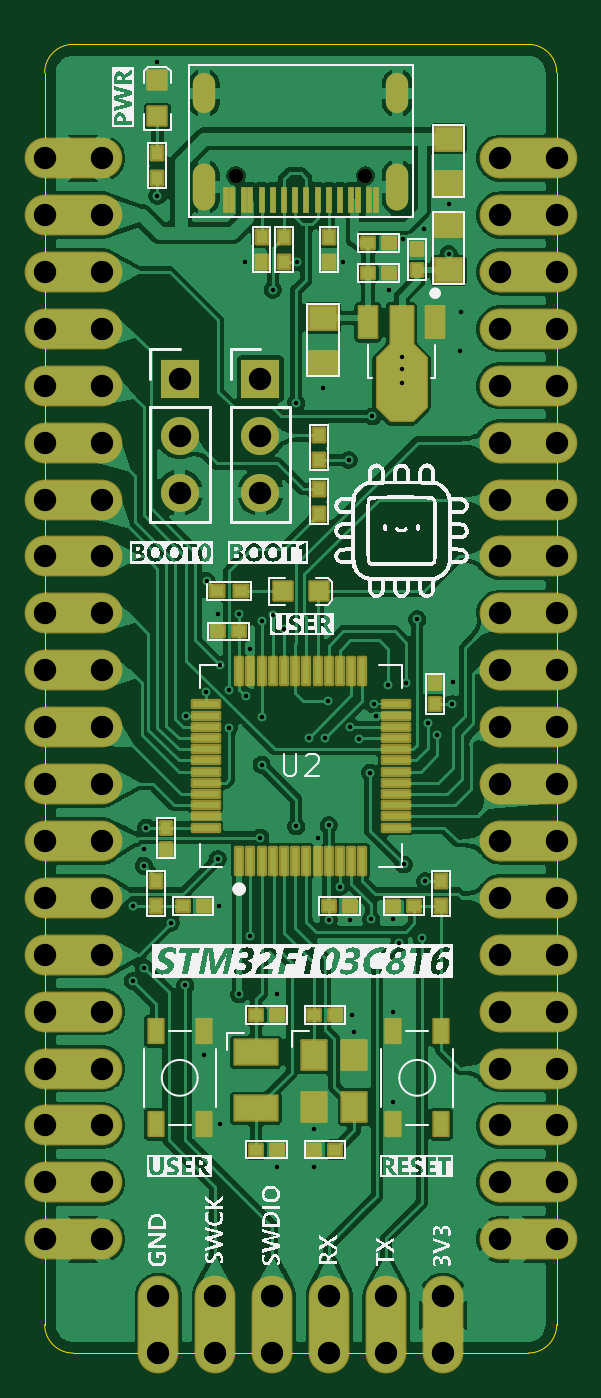
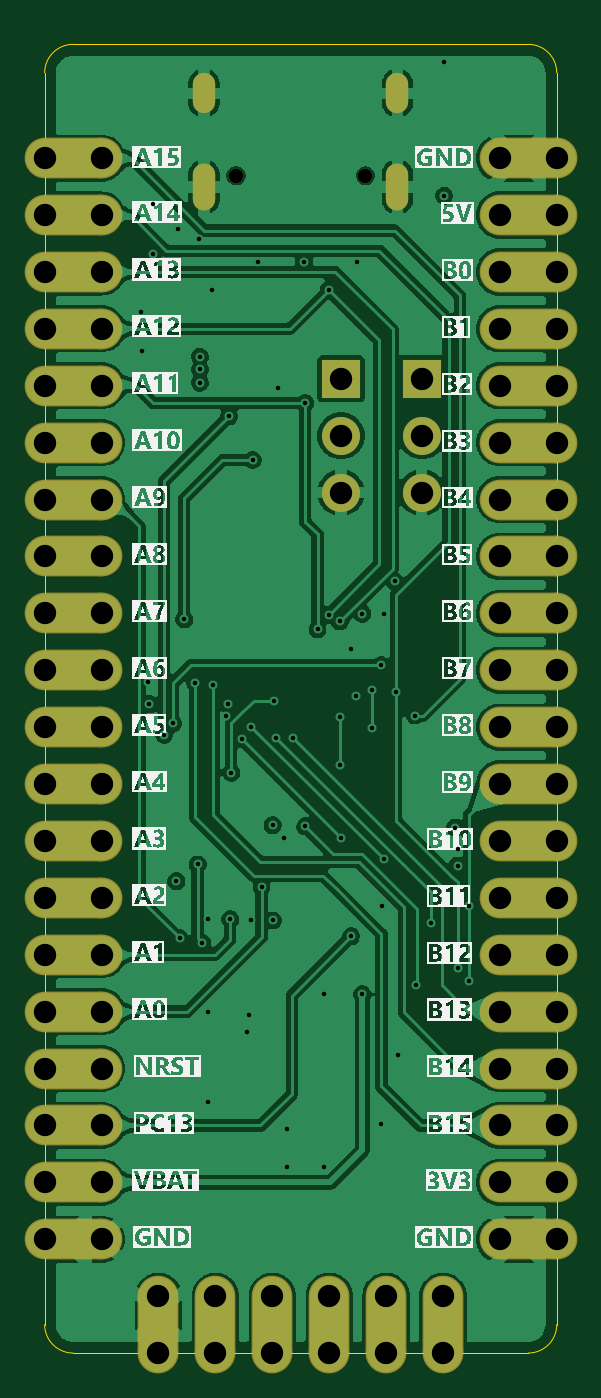
Circuit board: 13 layer files. Board 22.9 x 58.4 mm.
- bottom_copper: stm32f103-core-board-B_Cu.gbr (141157 bytes)
- bottom_mask: stm32f103-core-board-B_Mask.gbr (4823 bytes)
- paste: stm32f103-core-board-B_Paste.gbr (460 bytes)
- bottom_silk: stm32f103-core-board-B_Silkscreen.gbr (121361 bytes)
- outline: stm32f103-core-board-Edge_Cuts.gbr (1000 bytes)
- top_copper: stm32f103-core-board-F_Cu.gbr (191166 bytes)
- top_mask: stm32f103-core-board-F_Mask.gbr (11801 bytes)
- paste: stm32f103-core-board-F_Paste.gbr (5364 bytes)
- top_silk: stm32f103-core-board-F_Silkscreen.gbr (111328 bytes)
- inner_copper: stm32f103-core-board-In1_Cu.gbr (141303 bytes)
- inner_copper: stm32f103-core-board-In2_Cu.gbr (152866 bytes)
- drill: stm32f103-core-board-NPTH.drl (365 bytes)
- drill: stm32f103-core-board-PTH.drl (3381 bytes)

=== bottom_copper: stm32f103-core-board-B_Cu.gbr (141157 bytes, source omitted) ===
=== bottom_mask: stm32f103-core-board-B_Mask.gbr ===
%TF.GenerationSoftware,KiCad,Pcbnew,9.0.0*%
%TF.CreationDate,2025-04-02T16:35:11+02:00*%
%TF.ProjectId,stm32f103-core-board,73746d33-3266-4313-9033-2d636f72652d,1*%
%TF.SameCoordinates,Original*%
%TF.FileFunction,Soldermask,Bot*%
%TF.FilePolarity,Negative*%
%FSLAX46Y46*%
G04 Gerber Fmt 4.6, Leading zero omitted, Abs format (unit mm)*
G04 Created by KiCad (PCBNEW 9.0.0) date 2025-04-02 16:35:11*
%MOMM*%
%LPD*%
G01*
G04 APERTURE LIST*
G04 Aperture macros list*
%AMFreePoly0*
4,1,43,0.009881,0.905907,0.083315,0.905907,0.095021,0.904754,0.258448,0.872246,0.269703,0.868832,0.423648,0.805066,0.434021,0.799521,0.572568,0.706947,0.581660,0.699485,0.699485,0.581660,0.706947,0.572568,0.799521,0.434021,0.805066,0.423648,0.868832,0.269703,0.872246,0.258448,0.904754,0.095021,0.905907,0.083315,0.905907,-0.083315,0.904754,-0.095021,0.872246,-0.258448,
0.868832,-0.269703,0.805066,-0.423648,0.799521,-0.434021,0.706947,-0.572568,0.699485,-0.581660,0.581660,-0.699485,0.572568,-0.706947,0.434021,-0.799521,0.423648,-0.805066,0.269703,-0.868832,0.258448,-0.872246,0.095021,-0.904754,0.083315,-0.905907,0.009881,-0.905907,0.000000,-0.910000,-2.540000,-0.910000,-2.582426,-0.892426,-2.600000,-0.850000,-2.600000,0.850000,-2.582426,0.892426,
-2.540000,0.910000,0.000000,0.910000,0.009881,0.905907,0.009881,0.905907,$1*%
G04 Aperture macros list end*
%ADD10O,1.700000X1.700000*%
%ADD11R,1.700000X1.700000*%
%ADD12FreePoly0,0.000000*%
%ADD13C,1.820000*%
%ADD14O,1.000000X1.800000*%
%ADD15O,1.000000X2.100000*%
%ADD16C,0.650000*%
%ADD17FreePoly0,90.000000*%
G04 APERTURE END LIST*
D10*
%TO.C,J1*%
X144600000Y-90800000D03*
X144600000Y-88260001D03*
D11*
X144600000Y-85720001D03*
%TD*%
D12*
%TO.C,J5*%
X161430000Y-124130000D03*
D13*
X158890000Y-124130000D03*
D12*
X161430000Y-121590000D03*
D13*
X158890000Y-121590000D03*
D12*
X161430000Y-119050000D03*
D13*
X158890000Y-119050000D03*
D12*
X161430000Y-116510001D03*
D13*
X158890000Y-116510000D03*
D12*
X161430000Y-113969999D03*
D13*
X158890000Y-113970000D03*
D12*
X161430000Y-111430000D03*
D13*
X158890000Y-111430000D03*
D12*
X161430000Y-108890000D03*
D13*
X158890000Y-108890000D03*
D12*
X161430000Y-106350000D03*
D13*
X158890000Y-106350000D03*
D12*
X161430000Y-103809999D03*
D13*
X158890000Y-103810000D03*
D12*
X161430000Y-101270000D03*
D13*
X158890000Y-101270000D03*
D12*
X161430000Y-98730000D03*
D13*
X158890000Y-98730000D03*
D12*
X161430000Y-96190000D03*
D13*
X158890000Y-96190000D03*
D12*
X161430000Y-93650001D03*
D13*
X158890000Y-93650000D03*
D12*
X161430000Y-91110000D03*
D13*
X158890000Y-91110000D03*
D12*
X161430000Y-88570000D03*
D13*
X158890000Y-88570000D03*
D12*
X161430000Y-86030000D03*
D13*
X158890000Y-86030000D03*
D12*
X161430000Y-83490000D03*
D13*
X158890000Y-83490000D03*
D12*
X161430000Y-80949999D03*
D13*
X158890000Y-80950000D03*
D12*
X161430000Y-78410000D03*
D13*
X158890000Y-78410000D03*
D12*
X161430000Y-75870000D03*
D13*
X158890000Y-75870000D03*
%TD*%
D10*
%TO.C,J2*%
X148200000Y-90800000D03*
X148200000Y-88260001D03*
D11*
X148200000Y-85720001D03*
%TD*%
D12*
%TO.C,J4*%
X141110000Y-124130000D03*
D13*
X138570000Y-124130000D03*
D12*
X141110000Y-121590000D03*
D13*
X138570000Y-121590000D03*
D12*
X141110000Y-119050000D03*
D13*
X138570000Y-119050000D03*
D12*
X141110000Y-116510001D03*
D13*
X138570000Y-116510000D03*
D12*
X141110000Y-113969999D03*
D13*
X138570000Y-113970000D03*
D12*
X141110000Y-111430000D03*
D13*
X138570000Y-111430000D03*
D12*
X141110000Y-108890000D03*
D13*
X138570000Y-108890000D03*
D12*
X141110000Y-106350000D03*
D13*
X138570000Y-106350000D03*
D12*
X141110000Y-103809999D03*
D13*
X138570000Y-103810000D03*
D12*
X141110000Y-101270000D03*
D13*
X138570000Y-101270000D03*
D12*
X141110000Y-98730000D03*
D13*
X138570000Y-98730000D03*
D12*
X141110000Y-96190000D03*
D13*
X138570000Y-96190000D03*
D12*
X141110000Y-93650001D03*
D13*
X138570000Y-93650000D03*
D12*
X141110000Y-91110000D03*
D13*
X138570000Y-91110000D03*
D12*
X141110000Y-88570000D03*
D13*
X138570000Y-88570000D03*
D12*
X141110000Y-86030000D03*
D13*
X138570000Y-86030000D03*
D12*
X141110000Y-83490000D03*
D13*
X138570000Y-83490000D03*
D12*
X141110000Y-80949999D03*
D13*
X138570000Y-80950000D03*
D12*
X141110000Y-78410000D03*
D13*
X138570000Y-78410000D03*
D12*
X141110000Y-75870000D03*
D13*
X138570000Y-75870000D03*
%TD*%
D14*
%TO.C,CN1*%
X154320000Y-72975000D03*
X145680000Y-72975000D03*
D15*
X145680000Y-77155000D03*
X154320000Y-77155000D03*
D16*
X147110000Y-76655000D03*
X152890000Y-76655000D03*
%TD*%
D17*
%TO.C,J3*%
X156350000Y-126670000D03*
D13*
X156350000Y-129210000D03*
D17*
X153810000Y-126670000D03*
D13*
X153810000Y-129210000D03*
D17*
X151270000Y-126670000D03*
D13*
X151270000Y-129210000D03*
D17*
X148729999Y-126670000D03*
D13*
X148730000Y-129210000D03*
D17*
X146190000Y-126670000D03*
D13*
X146190000Y-129210000D03*
D17*
X143650000Y-126670000D03*
D13*
X143650000Y-129210000D03*
%TD*%
M02*

=== paste: stm32f103-core-board-B_Paste.gbr ===
%TF.GenerationSoftware,KiCad,Pcbnew,9.0.0*%
%TF.CreationDate,2025-04-02T16:35:10+02:00*%
%TF.ProjectId,stm32f103-core-board,73746d33-3266-4313-9033-2d636f72652d,1*%
%TF.SameCoordinates,Original*%
%TF.FileFunction,Paste,Bot*%
%TF.FilePolarity,Positive*%
%FSLAX46Y46*%
G04 Gerber Fmt 4.6, Leading zero omitted, Abs format (unit mm)*
G04 Created by KiCad (PCBNEW 9.0.0) date 2025-04-02 16:35:10*
%MOMM*%
%LPD*%
G01*
G04 APERTURE LIST*
G04 APERTURE END LIST*
M02*

=== bottom_silk: stm32f103-core-board-B_Silkscreen.gbr (121361 bytes, source omitted) ===
=== outline: stm32f103-core-board-Edge_Cuts.gbr ===
%TF.GenerationSoftware,KiCad,Pcbnew,9.0.0*%
%TF.CreationDate,2025-04-02T16:35:11+02:00*%
%TF.ProjectId,stm32f103-core-board,73746d33-3266-4313-9033-2d636f72652d,1*%
%TF.SameCoordinates,Original*%
%TF.FileFunction,Profile,NP*%
%FSLAX46Y46*%
G04 Gerber Fmt 4.6, Leading zero omitted, Abs format (unit mm)*
G04 Created by KiCad (PCBNEW 9.0.0) date 2025-04-02 16:35:11*
%MOMM*%
%LPD*%
G01*
G04 APERTURE LIST*
%TA.AperFunction,Profile*%
%ADD10C,0.050000*%
%TD*%
G04 APERTURE END LIST*
D10*
X161430000Y-72060000D02*
X161430000Y-127940000D01*
X139840000Y-70790000D02*
X160160000Y-70790000D01*
X160160000Y-70790000D02*
G75*
G02*
X161430000Y-72060000I0J-1270000D01*
G01*
X138570000Y-72060000D02*
G75*
G02*
X139840000Y-70790000I1270000J0D01*
G01*
X139840000Y-129210000D02*
G75*
G02*
X138570000Y-127940000I0J1270000D01*
G01*
X160160000Y-129210000D02*
X139840000Y-129210000D01*
X138570000Y-127940000D02*
X138570000Y-72060000D01*
X161430000Y-127940000D02*
G75*
G02*
X160160000Y-129210000I-1270000J0D01*
G01*
M02*

=== top_copper: stm32f103-core-board-F_Cu.gbr (191166 bytes, source omitted) ===
=== top_mask: stm32f103-core-board-F_Mask.gbr (11801 bytes, source omitted) ===
=== paste: stm32f103-core-board-F_Paste.gbr ===
%TF.GenerationSoftware,KiCad,Pcbnew,9.0.0*%
%TF.CreationDate,2025-04-02T16:35:10+02:00*%
%TF.ProjectId,stm32f103-core-board,73746d33-3266-4313-9033-2d636f72652d,1*%
%TF.SameCoordinates,Original*%
%TF.FileFunction,Paste,Top*%
%TF.FilePolarity,Positive*%
%FSLAX46Y46*%
G04 Gerber Fmt 4.6, Leading zero omitted, Abs format (unit mm)*
G04 Created by KiCad (PCBNEW 9.0.0) date 2025-04-02 16:35:10*
%MOMM*%
%LPD*%
G01*
G04 APERTURE LIST*
G04 Aperture macros list*
%AMFreePoly0*
4,1,11,1.100000,3.800000,1.100000,1.600000,0.500000,1.000000,0.500000,-0.700000,-0.500000,-0.700000,-0.500000,1.000000,-1.100000,1.600000,-1.100000,3.800000,-0.500000,4.400000,0.500000,4.400000,1.100000,3.800000,1.100000,3.800000,$1*%
G04 Aperture macros list end*
%ADD10R,0.800000X0.800000*%
%ADD11R,1.900000X1.100000*%
%ADD12R,0.550000X0.500000*%
%ADD13R,0.650000X1.050000*%
%ADD14R,0.500000X0.550000*%
%ADD15R,0.500000X0.600000*%
%ADD16R,1.200000X1.000000*%
%ADD17R,1.100000X1.300000*%
%ADD18R,1.200000X0.300000*%
%ADD19R,0.300000X1.200000*%
%ADD20R,0.300000X1.150000*%
%ADD21R,0.600000X0.500000*%
%ADD22R,0.800000X1.400000*%
%ADD23FreePoly0,180.000000*%
G04 APERTURE END LIST*
D10*
%TO.C,LED2*%
X149200001Y-95200000D03*
X150799999Y-95200000D03*
%TD*%
D11*
%TO.C,X2*%
X148000000Y-118287500D03*
X148000000Y-115787502D03*
%TD*%
D12*
%TO.C,C10*%
X151550000Y-120125000D03*
X150600000Y-120125000D03*
%TD*%
%TO.C,C18*%
X144725000Y-109250000D03*
X145675000Y-109250000D03*
%TD*%
D13*
%TO.C,SW1*%
X156275000Y-114850000D03*
X156275000Y-119000000D03*
X154125000Y-114850000D03*
X154125000Y-119000000D03*
%TD*%
D12*
%TO.C,C11*%
X148000000Y-114125000D03*
X148950000Y-114125000D03*
%TD*%
D14*
%TO.C,C6*%
X155200000Y-80875000D03*
X155200000Y-79925000D03*
%TD*%
D12*
%TO.C,C5*%
X153000000Y-81000000D03*
X153950000Y-81000000D03*
%TD*%
D15*
%TO.C,R1*%
X149250000Y-79400000D03*
X149250000Y-80500000D03*
%TD*%
D16*
%TO.C,C2*%
X156600000Y-75000000D03*
X156600000Y-77000000D03*
%TD*%
D17*
%TO.C,X1*%
X152400000Y-115912500D03*
X152400000Y-118212500D03*
X150600000Y-118212500D03*
X150600000Y-115912500D03*
%TD*%
D12*
%TO.C,C9*%
X150600000Y-114125000D03*
X151550000Y-114125000D03*
%TD*%
D15*
%TO.C,R4*%
X150800000Y-88250000D03*
X150800000Y-89350000D03*
%TD*%
D12*
%TO.C,C3*%
X153000000Y-79670000D03*
X153950000Y-79670000D03*
%TD*%
D15*
%TO.C,R3*%
X150800000Y-90650000D03*
X150800000Y-91750000D03*
%TD*%
D16*
%TO.C,C4*%
X151000000Y-83000000D03*
X151000000Y-85000000D03*
%TD*%
D15*
%TO.C,R10*%
X143525000Y-109250000D03*
X143525000Y-108150000D03*
%TD*%
%TO.C,R5*%
X151249999Y-79400000D03*
X151249999Y-80500000D03*
%TD*%
%TO.C,R2*%
X143600000Y-75650000D03*
X143600000Y-76750000D03*
%TD*%
%TO.C,R6*%
X148250000Y-79400000D03*
X148250000Y-80500000D03*
%TD*%
D13*
%TO.C,SW2*%
X145675000Y-114850000D03*
X145675000Y-119000000D03*
X143525000Y-114850000D03*
X143525000Y-119000000D03*
%TD*%
D10*
%TO.C,LED1*%
X143600000Y-73999999D03*
X143600000Y-72400001D03*
%TD*%
D12*
%TO.C,C14*%
X151250000Y-109250000D03*
X152200000Y-109250000D03*
%TD*%
D18*
%TO.C,U2*%
X145750000Y-105750000D03*
X145750000Y-105250000D03*
X145750000Y-104750000D03*
X145750000Y-104250000D03*
X145750000Y-103750000D03*
X145750000Y-103250000D03*
X145750000Y-102750000D03*
X145750000Y-102250000D03*
X145750000Y-101750000D03*
X145750000Y-101250000D03*
X145750000Y-100750000D03*
X145750000Y-100250000D03*
D19*
X147250000Y-98750000D03*
X147750000Y-98750000D03*
X148250000Y-98750000D03*
X148750000Y-98750000D03*
X149250000Y-98750000D03*
X149750000Y-98750000D03*
X150250000Y-98750000D03*
X150750000Y-98750000D03*
X151250000Y-98750000D03*
X151750000Y-98750000D03*
X152250000Y-98750000D03*
X152750000Y-98750000D03*
D18*
X154250000Y-100250000D03*
X154250000Y-100750000D03*
X154250000Y-101250000D03*
X154250000Y-101750000D03*
X154250000Y-102250000D03*
X154250000Y-102750000D03*
X154250000Y-103250000D03*
X154250000Y-103750000D03*
X154250000Y-104250000D03*
X154250000Y-104750000D03*
X154250000Y-105250000D03*
X154250000Y-105750000D03*
D19*
X152750000Y-107250000D03*
X152250000Y-107250000D03*
X151750000Y-107250000D03*
X151250000Y-107250000D03*
X150750000Y-107250000D03*
X150250000Y-107250000D03*
X149750000Y-107250000D03*
X149250000Y-107250000D03*
X148750000Y-107250000D03*
X148250000Y-107250000D03*
X147750000Y-107250000D03*
X147250000Y-107250000D03*
%TD*%
D20*
%TO.C,CN1*%
X153050000Y-77730000D03*
X152250000Y-77730000D03*
X151750000Y-77730000D03*
X150750000Y-77730000D03*
X149250000Y-77730000D03*
X148250000Y-77730000D03*
X147750000Y-77730000D03*
X146950000Y-77730000D03*
X146650000Y-77730000D03*
X147450000Y-77730000D03*
X148750001Y-77730000D03*
X149750000Y-77730000D03*
X150250000Y-77730000D03*
X151249999Y-77730000D03*
X152550000Y-77730000D03*
X153350000Y-77730000D03*
%TD*%
D12*
%TO.C,C16*%
X147250000Y-97000000D03*
X146300000Y-97000000D03*
%TD*%
%TO.C,C13*%
X155075000Y-109250000D03*
X154125000Y-109250000D03*
%TD*%
%TO.C,C12*%
X148000000Y-120125000D03*
X148950000Y-120125000D03*
%TD*%
D14*
%TO.C,C17*%
X144000000Y-105750000D03*
X144000000Y-106700000D03*
%TD*%
D15*
%TO.C,R9*%
X156275000Y-109250000D03*
X156275000Y-108150000D03*
%TD*%
D16*
%TO.C,C7*%
X156600000Y-80875000D03*
X156600000Y-78875000D03*
%TD*%
D21*
%TO.C,R8*%
X146250000Y-95200000D03*
X147350000Y-95200000D03*
%TD*%
D22*
%TO.C,U1*%
X153000000Y-83200000D03*
D23*
X154500000Y-83200000D03*
D22*
X156000000Y-83200000D03*
%TD*%
D14*
%TO.C,C15*%
X156000000Y-100250000D03*
X156000000Y-99300000D03*
%TD*%
M02*

=== top_silk: stm32f103-core-board-F_Silkscreen.gbr (111328 bytes, source omitted) ===
=== inner_copper: stm32f103-core-board-In1_Cu.gbr (141303 bytes, source omitted) ===
=== inner_copper: stm32f103-core-board-In2_Cu.gbr (152866 bytes, source omitted) ===
=== drill: stm32f103-core-board-NPTH.drl ===
M48
; DRILL file {KiCad 9.0.0} date 2025-04-02T16:35:01+0200
; FORMAT={-:-/ absolute / metric / decimal}
; #@! TF.CreationDate,2025-04-02T16:35:01+02:00
; #@! TF.GenerationSoftware,Kicad,Pcbnew,9.0.0
; #@! TF.FileFunction,NonPlated,1,4,NPTH
FMAT,2
METRIC
; #@! TA.AperFunction,NonPlated,NPTH,ComponentDrill
T1C0.650
%
G90
G05
T1
X147.11Y-76.655
X152.89Y-76.655
M30

=== drill: stm32f103-core-board-PTH.drl ===
M48
; DRILL file {KiCad 9.0.0} date 2025-04-02T16:35:01+0200
; FORMAT={-:-/ absolute / metric / decimal}
; #@! TF.CreationDate,2025-04-02T16:35:01+02:00
; #@! TF.GenerationSoftware,Kicad,Pcbnew,9.0.0
; #@! TF.FileFunction,Plated,1,4,PTH
FMAT,2
METRIC
; #@! TA.AperFunction,Plated,PTH,ViaDrill
T1C0.200
; #@! TA.AperFunction,Plated,PTH,ComponentDrill
T2C0.600
; #@! TA.AperFunction,Plated,PTH,ComponentDrill
T3C1.000
%
G90
G05
T1
X142.5Y-109.25
X142.5Y-112.6
X143.0Y-106.7
X143.0Y-107.45
X143.0Y-112.0
X143.1Y-105.75
X143.6Y-71.6
X143.6Y-77.55
X144.2Y-110.0
X144.85Y-112.8
X144.9Y-100.75
X145.675Y-115.9
X145.75Y-99.7
X145.8Y-94.75
X146.3Y-96.2
X146.3Y-107.15
X146.35Y-109.25
X146.4Y-98.5
X146.4Y-119.0
X146.8Y-99.6
X146.8Y-101.3
X147.25Y-96.2
X147.25Y-113.2
X147.5Y-80.5
X147.55Y-99.9
X147.75Y-97.8
X147.75Y-110.6
X148.2Y-106.2
X148.25Y-96.55
X148.25Y-100.8
X148.25Y-102.95
X148.75Y-81.75
X148.75Y-96.25
X148.95Y-113.2
X148.95Y-120.9
X149.25Y-96.9
X149.8Y-86.8
X149.8Y-105.7
X149.85Y-80.5
X150.35Y-101.75
X150.6Y-119.2
X150.6Y-120.9
X150.75Y-106.2
X151.0Y-86.15
X151.1Y-101.75
X151.2Y-100.1
X151.25Y-105.65
X151.25Y-109.9
X151.75Y-108.4
X151.9Y-80.5
X152.15Y-89.35
X152.2Y-101.25
X152.2Y-109.9
X152.3Y-114.125
X152.4Y-114.9
X152.6Y-101.8
X153.1Y-103.3
X153.15Y-109.85
X153.2Y-87.4
X153.25Y-100.25
X153.35Y-100.75
X153.9Y-99.4
X153.95Y-81.75
X154.125Y-109.85
X154.125Y-114.0
X154.125Y-118.0
X154.4Y-110.9
X154.5Y-84.737
X154.5Y-85.3
X154.5Y-85.9
X154.55Y-79.5
X154.6Y-107.4
X154.7Y-99.3
X155.2Y-96.45
X155.4Y-110.7
X155.5Y-79.05
X155.55Y-108.15
X155.7Y-101.1
X156.1Y-101.6
X156.6Y-77.9
X156.6Y-80.15
X156.75Y-100.25
X156.8Y-99.25
X157.1Y-84.5
X157.15Y-82.75
T3
X138.57Y-75.87
X138.57Y-78.41
X138.57Y-80.95
X138.57Y-83.49
X138.57Y-86.03
X138.57Y-88.57
X138.57Y-91.11
X138.57Y-93.65
X138.57Y-96.19
X138.57Y-98.73
X138.57Y-101.27
X138.57Y-103.81
X138.57Y-106.35
X138.57Y-108.89
X138.57Y-111.43
X138.57Y-113.97
X138.57Y-116.51
X138.57Y-119.05
X138.57Y-121.59
X138.57Y-124.13
X141.11Y-75.87
X141.11Y-78.41
X141.11Y-80.95
X141.11Y-83.49
X141.11Y-86.03
X141.11Y-88.57
X141.11Y-91.11
X141.11Y-93.65
X141.11Y-96.19
X141.11Y-98.73
X141.11Y-101.27
X141.11Y-103.81
X141.11Y-106.35
X141.11Y-108.89
X141.11Y-111.43
X141.11Y-113.97
X141.11Y-116.51
X141.11Y-119.05
X141.11Y-121.59
X141.11Y-124.13
X143.65Y-126.67
X143.65Y-129.21
X144.6Y-85.72
X144.6Y-88.26
X144.6Y-90.8
X146.19Y-126.67
X146.19Y-129.21
X148.2Y-85.72
X148.2Y-88.26
X148.2Y-90.8
X148.73Y-126.67
X148.73Y-129.21
X151.27Y-126.67
X151.27Y-129.21
X153.81Y-126.67
X153.81Y-129.21
X156.35Y-126.67
X156.35Y-129.21
X158.89Y-75.87
X158.89Y-78.41
X158.89Y-80.95
X158.89Y-83.49
X158.89Y-86.03
X158.89Y-88.57
X158.89Y-91.11
X158.89Y-93.65
X158.89Y-96.19
X158.89Y-98.73
X158.89Y-101.27
X158.89Y-103.81
X158.89Y-106.35
X158.89Y-108.89
X158.89Y-111.43
X158.89Y-113.97
X158.89Y-116.51
X158.89Y-119.05
X158.89Y-121.59
X158.89Y-124.13
X161.43Y-75.87
X161.43Y-78.41
X161.43Y-80.95
X161.43Y-83.49
X161.43Y-86.03
X161.43Y-88.57
X161.43Y-91.11
X161.43Y-93.65
X161.43Y-96.19
X161.43Y-98.73
X161.43Y-101.27
X161.43Y-103.81
X161.43Y-106.35
X161.43Y-108.89
X161.43Y-111.43
X161.43Y-113.97
X161.43Y-116.51
X161.43Y-119.05
X161.43Y-121.59
X161.43Y-124.13
T2
G00X145.68Y-73.375
M15
G01X145.68Y-72.575
M16
G05
G00X145.68Y-77.705
M15
G01X145.68Y-76.605
M16
G05
G00X154.32Y-73.375
M15
G01X154.32Y-72.575
M16
G05
G00X154.32Y-77.705
M15
G01X154.32Y-76.605
M16
G05
M30

